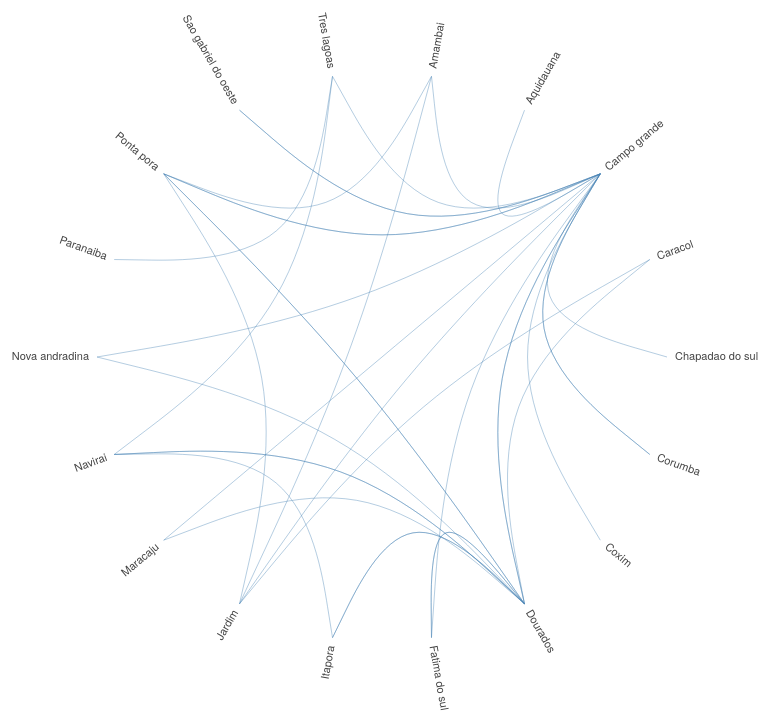
D3 v4 page, settled after 480 driven frames (8 s of simulated time); the page loaded 1 data file(s).


    var diameter = 810,
      radius = diameter / 2,
      innerRadius = radius - 120;

    var cluster = d3.cluster()
      .size([360, innerRadius]);

    var line = d3.radialLine()
      .curve(d3.curveBundle.beta(0.5))
      .radius(function (d) { return d.y; })
      .angle(function (d) { return d.x / 180 * Math.PI; });

    var svg = d3.select("#map").append("svg")
      .attr("width", diameter)
      .attr("height", diameter)
      .append("g")
      .attr("transform", "translate(" + radius + "," + radius + ")");

    var link = svg.append("g").selectAll(".link"),
      node = svg.append("g").selectAll(".node");

    d3.json("data/data_MS.json", function (error, classes) {
      if (error) throw error;

      var root = packageHierarchy(classes)
        .sum(function (d) { return d.size; });

      cluster(root);

      link = link
        .data(packageImports(root.leaves()))
        .enter().append("path")
        .each(function (d) { d.source = d[0], d.target = d[d.length - 1]; })
        .attr("class", "link")
        .attr("d", line);

      node = node
        .data(root.leaves())
        .enter().append("text")
        .attr("class", "node")
        .attr("dy", "0.31em")
        .attr("transform", function (d) { return "rotate(" + (d.x - 90) + ")translate(" + (d.y + 8) + ",0)" + (d.x < 180 ? "" : "rotate(180)"); })
        .attr("text-anchor", function (d) { return d.x < 180 ? "start" : "end"; })
        .text(function (d) {
          if (d.data.key != "FULL NAME")
            return d.data.key;
        })
        .on("mouseover", mouseovered)
        .on("mouseout", mouseouted);
    });

    function mouseovered(d) {
      node
        .each(function (n) { n.target = n.source = false; });

      link
        .classed("link--target", function (l) { if (l.target === d) return l.source.source = true; })
        .classed("link--source", function (l) { if (l.source === d) return l.target.target = true; })
        .filter(function (l) { return l.target === d || l.source === d; })
        .raise();

      node
        .classed("node--target", function (n) { return n.target; })
        .classed("node--source", function (n) { return n.source; });
    }

    function mouseouted(d) {
      link
        .classed("link--target", false)
        .classed("link--source", false);

      node
        .classed("node--target", false)
        .classed("node--source", false);
    }

    // Lazily construct the package hierarchy from class names.
    function packageHierarchy(classes) {
      var map = {};

      function find(name, data) {
        var node = map[name], i;
        if (!node) {
          node = map[name] = data || { name: name, children: [] };
          if (name.length) {
            node.parent = find(name.substring(0, i = name.lastIndexOf(".")));
            node.parent.children.push(node);
            node.key = name.substring(i + 1);
          }
        }
        return node;
      }

      classes.forEach(function (d) {
        if (typeof d.name != 'undefined')
          find(d.name, d);
      });

      return d3.hierarchy(map[""]);
    }

    // Return a list of imports for the given array of nodes.
    function packageImports(nodes) {
      var map = {},
        imports = [];

      // Compute a map from name to node.
      nodes.forEach(function (d) {
        map[d.data.name] = d;
      });

      // For each import, construct a link from the source to target node.
      nodes.forEach(function (d) {
        if (d.data.imports)
          d.data.imports.forEach(function (i) {
            var input = map[d.data.name];
            var mapi = map[i];
            if (typeof mapi != 'undefined') {
              var path = input.path(mapi);
              imports.push(path);
            }
          });
      });

      return imports;
    }

  

### data: data/data_MS.json
[
 {
  "name": "Amambai",
  "imports": [
   "Coronel sapucaia"
  ],
  "size": 2
 },
 {
  "name": "Aquidauana",
  "imports": [
   "Anastacio",
   "Coronel sapucaia",
   "Gloria de dourados",
   "Ivinhema",
   "Miranda",
   "Nioaque"
  ],
  "size": 7
 },
 {
  "name": "Campo grande",
  "imports": [
   "Agua clara",
   "Amambai",
   "Anastacio",
   "Aparecida do taboado",
   "Aquidauana",
   "Bandeirantes",
   "Bataguassu",
   "Bataypora",
   "... 34 more items"
  ],
  "size": 43
 },
 {
  "name": "Caracol",
  "imports": [
   "Itaquirai"
  ],
  "size": 2
 },
 {
  "name": "Chapadao do sul",
  "imports": [
   "Paraiso das aguas"
  ],
  "size": 2
 },
 {
  "name": "Corumba",
  "imports": [
   "Campo grande",
   "Ladario"
  ],
  "size": 3
 },
 {
  "name": "Coxim",
  "imports": [
   "Pedro gomes",
   "Rio verde de mato grosso"
  ],
  "size": 3
 },
 {
  "name": "Dourados",
  "imports": [
   "Caarapo",
   "Campo grande",
   "Caracol",
   "Coronel sapucaia",
   "Deodapolis",
   "Douradina",
   "Fatima do sul",
   "Gloria de dourados",
   "... 12 more items"
  ],
  "size": 21
 },
 "... 10 more items"
]